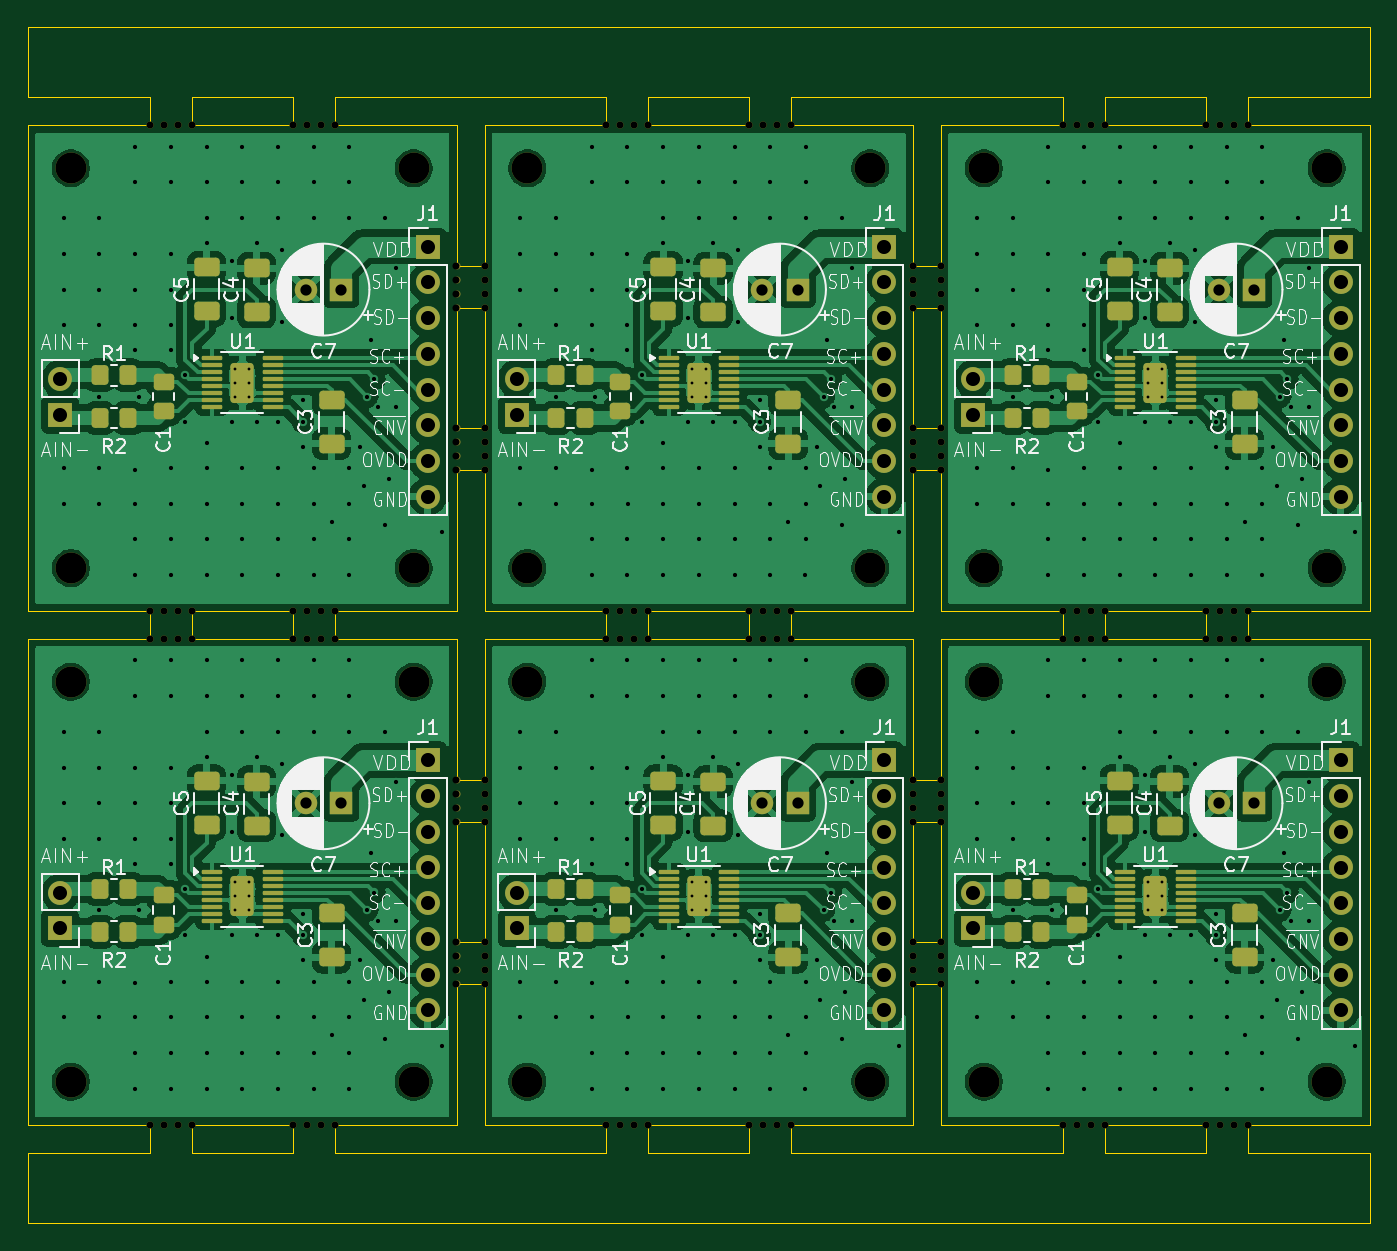
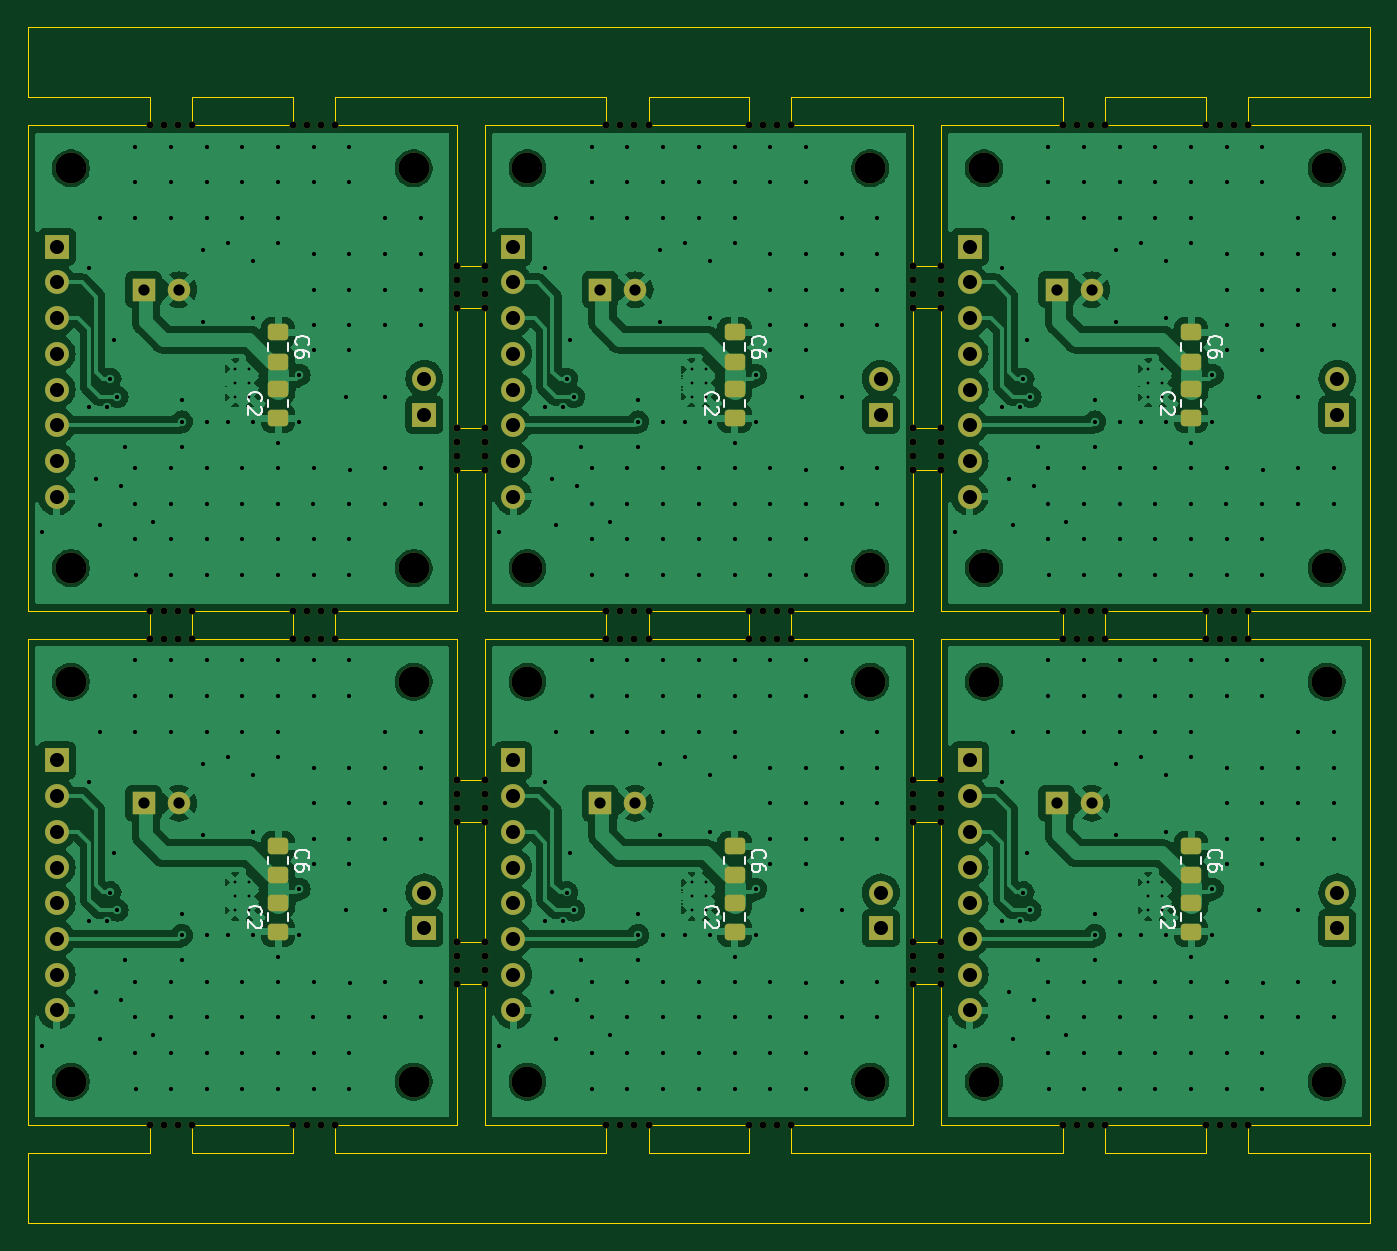
Circuit board: 11 layer files. Board 95.4 x 85.1 mm.
- bottom_copper: -B_Cu.gbr (244494 bytes)
- bottom_mask: -B_Mask.gbr (14425 bytes)
- paste: -B_Paste.gbr (2037 bytes)
- bottom_silk: -B_Silkscreen.gbr (20075 bytes)
- outline: -Edge_Cuts.gbr (10105 bytes)
- top_copper: -F_Cu.gbr (312722 bytes)
- top_mask: -F_Mask.gbr (19405 bytes)
- paste: -F_Paste.gbr (7342 bytes)
- top_silk: -F_Silkscreen.gbr (186645 bytes)
- drill: -NPTH.drl (3255 bytes)
- drill: -PTH.drl (11210 bytes)

=== bottom_copper: -B_Cu.gbr (244494 bytes, source omitted) ===
=== bottom_mask: -B_Mask.gbr (14425 bytes, source omitted) ===
=== paste: -B_Paste.gbr (2037 bytes, source withheld) ===
=== bottom_silk: -B_Silkscreen.gbr (20075 bytes, source omitted) ===
=== outline: -Edge_Cuts.gbr (10105 bytes, source omitted) ===
=== top_copper: -F_Cu.gbr (312722 bytes, source omitted) ===
=== top_mask: -F_Mask.gbr (19405 bytes, source omitted) ===
=== paste: -F_Paste.gbr (7342 bytes, source omitted) ===
=== top_silk: -F_Silkscreen.gbr (186645 bytes, source omitted) ===
=== drill: -NPTH.drl ===
M48
; DRILL file {KiCad 8.0.4} date 2024-08-17T22:53:11+0200
; FORMAT={-:-/ absolute / inch / decimal}
; #@! TF.CreationDate,2024-08-17T22:53:11+02:00
; #@! TF.GenerationSoftware,Kicad,Pcbnew,8.0.4
; #@! TF.FileFunction,NonPlated,1,2,NPTH
FMAT,2
INCH
; #@! TA.AperFunction,NonPlated,NPTH,ComponentDrill
T1C0.0197
; #@! TA.AperFunction,NonPlated,NPTH,ComponentDrill
T2C0.0866
%
G90
G05
T1
X4.3087Y-1.063
X4.3087Y-2.423
X4.3087Y-2.5018
X4.3087Y-3.8618
X4.348Y-1.063
X4.348Y-2.423
X4.348Y-2.5018
X4.348Y-3.8618
X4.3874Y-1.063
X4.3874Y-2.423
X4.3874Y-2.5018
X4.3874Y-3.8618
X4.4268Y-1.063
X4.4268Y-2.423
X4.4268Y-2.5018
X4.4268Y-3.8618
X4.7087Y-1.063
X4.7087Y-2.423
X4.7087Y-2.5018
X4.7087Y-3.8618
X4.748Y-1.063
X4.748Y-2.423
X4.748Y-2.5018
X4.748Y-3.8618
X4.7874Y-1.063
X4.7874Y-2.423
X4.7874Y-2.5018
X4.7874Y-3.8618
X4.8268Y-1.063
X4.8268Y-2.423
X4.8268Y-2.5018
X4.8268Y-3.8618
X5.1677Y-1.4573
X5.1677Y-1.4967
X5.1677Y-1.536
X5.1677Y-1.5754
X5.1677Y-1.9106
X5.1677Y-1.95
X5.1677Y-1.9894
X5.1677Y-2.0287
X5.1677Y-2.896
X5.1677Y-2.9354
X5.1677Y-2.9748
X5.1677Y-3.0141
X5.1677Y-3.3494
X5.1677Y-3.3887
X5.1677Y-3.4281
X5.1677Y-3.4675
X5.2465Y-1.4573
X5.2465Y-1.4967
X5.2465Y-1.536
X5.2465Y-1.5754
X5.2465Y-1.9106
X5.2465Y-1.95
X5.2465Y-1.9894
X5.2465Y-2.0287
X5.2465Y-2.896
X5.2465Y-2.9354
X5.2465Y-2.9748
X5.2465Y-3.0141
X5.2465Y-3.3494
X5.2465Y-3.3887
X5.2465Y-3.4281
X5.2465Y-3.4675
X5.5874Y-1.063
X5.5874Y-2.423
X5.5874Y-2.5018
X5.5874Y-3.8618
X5.6268Y-1.063
X5.6268Y-2.423
X5.6268Y-2.5018
X5.6268Y-3.8618
X5.6661Y-1.063
X5.6661Y-2.423
X5.6661Y-2.5018
X5.6661Y-3.8618
X5.7055Y-1.063
X5.7055Y-2.423
X5.7055Y-2.5018
X5.7055Y-3.8618
X5.9874Y-1.063
X5.9874Y-2.423
X5.9874Y-2.5018
X5.9874Y-3.8618
X6.0268Y-1.063
X6.0268Y-2.423
X6.0268Y-2.5018
X6.0268Y-3.8618
X6.0661Y-1.063
X6.0661Y-2.423
X6.0661Y-2.5018
X6.0661Y-3.8618
X6.1055Y-1.063
X6.1055Y-2.423
X6.1055Y-2.5018
X6.1055Y-3.8618
X6.4465Y-1.4573
X6.4465Y-1.4967
X6.4465Y-1.536
X6.4465Y-1.5754
X6.4465Y-1.9106
X6.4465Y-1.95
X6.4465Y-1.9894
X6.4465Y-2.0287
X6.4465Y-2.896
X6.4465Y-2.9354
X6.4465Y-2.9748
X6.4465Y-3.0141
X6.4465Y-3.3494
X6.4465Y-3.3887
X6.4465Y-3.4281
X6.4465Y-3.4675
X6.5252Y-1.4573
X6.5252Y-1.4967
X6.5252Y-1.536
X6.5252Y-1.5754
X6.5252Y-1.9106
X6.5252Y-1.95
X6.5252Y-1.9894
X6.5252Y-2.0287
X6.5252Y-2.896
X6.5252Y-2.9354
X6.5252Y-2.9748
X6.5252Y-3.0141
X6.5252Y-3.3494
X6.5252Y-3.3887
X6.5252Y-3.4281
X6.5252Y-3.4675
X6.8661Y-1.063
X6.8661Y-2.423
X6.8661Y-2.5018
X6.8661Y-3.8618
X6.9055Y-1.063
X6.9055Y-2.423
X6.9055Y-2.5018
X6.9055Y-3.8618
X6.9449Y-1.063
X6.9449Y-2.423
X6.9449Y-2.5018
X6.9449Y-3.8618
X6.9843Y-1.063
X6.9843Y-2.423
X6.9843Y-2.5018
X6.9843Y-3.8618
X7.2661Y-1.063
X7.2661Y-2.423
X7.2661Y-2.5018
X7.2661Y-3.8618
X7.3055Y-1.063
X7.3055Y-2.423
X7.3055Y-2.5018
X7.3055Y-3.8618
X7.3449Y-1.063
X7.3449Y-2.423
X7.3449Y-2.5018
X7.3449Y-3.8618
X7.3843Y-1.063
X7.3843Y-2.423
X7.3843Y-2.5018
X7.3843Y-3.8618
T2
X4.0877Y-1.183
X4.0877Y-2.303
X4.0877Y-2.6218
X4.0877Y-3.7418
X5.0477Y-1.183
X5.0477Y-2.303
X5.0477Y-2.6218
X5.0477Y-3.7418
X5.3665Y-1.183
X5.3665Y-2.303
X5.3665Y-2.6218
X5.3665Y-3.7418
X6.3265Y-1.183
X6.3265Y-2.303
X6.3265Y-2.6218
X6.3265Y-3.7418
X6.6452Y-1.183
X6.6452Y-2.303
X6.6452Y-2.6218
X6.6452Y-3.7418
X7.6052Y-1.183
X7.6052Y-2.303
X7.6052Y-2.6218
X7.6052Y-3.7418
M30

=== drill: -PTH.drl (11210 bytes, source omitted) ===
